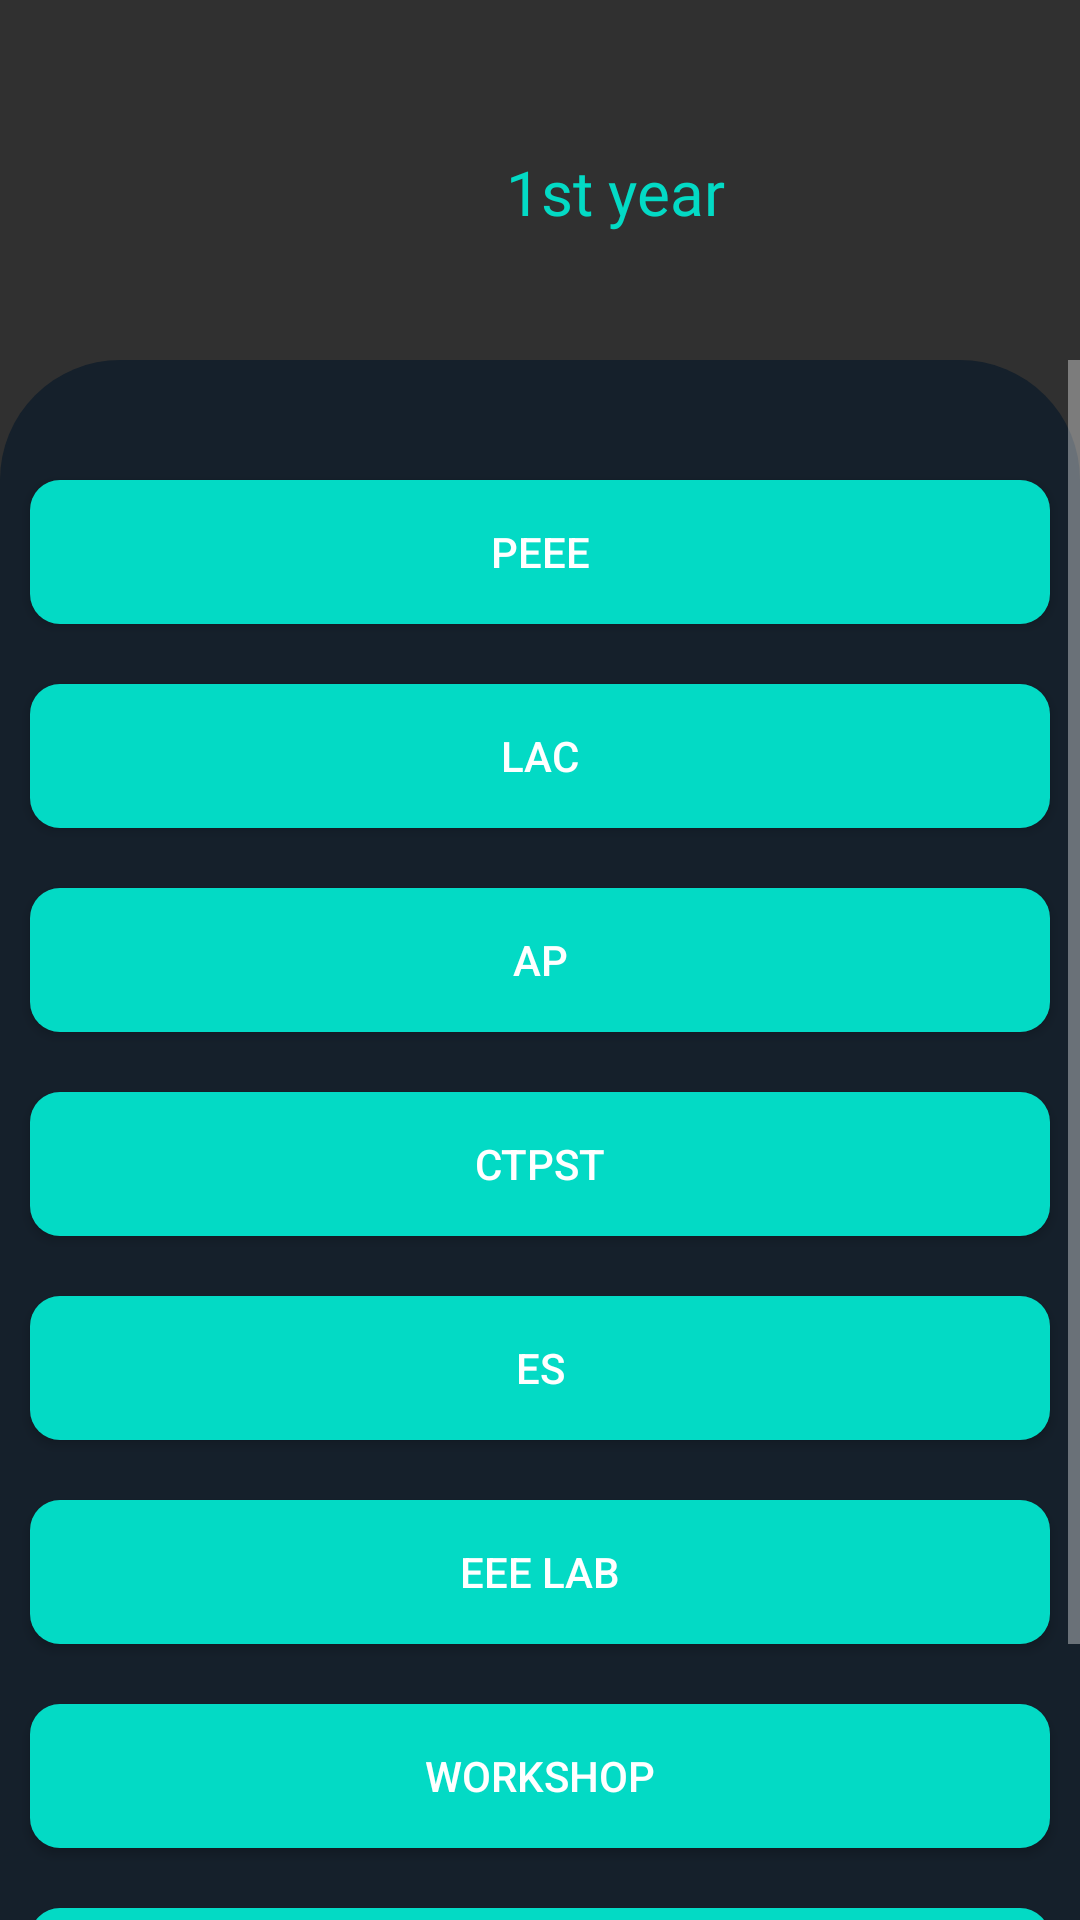

Produce the Android XML layout that renders to this screen, including the resource entries it uses.
<!-- AndroidManifest.xml: application theme Theme.AppCompat.NoActionBar -->
<!-- res/layout/activity_ece11.xml -->
<?xml version="1.0" encoding="utf-8"?>
<RelativeLayout xmlns:android="http://schemas.android.com/apk/res/android"
    xmlns:app="http://schemas.android.com/apk/res-auto"
    xmlns:tools="http://schemas.android.com/tools"
    android:layout_width="match_parent"
    android:layout_height="match_parent"
    tools:context=".ECE11">
    <ImageView
        android:layout_width="match_parent"
        android:layout_height="match_parent"
        android:background="@drawable/shape"
        android:layout_marginTop="120dp"


        ></ImageView>
    <ImageView
        android:layout_width="100dp"
        android:layout_height="100dp"
        android:layout_marginTop="10dp"
        android:background="@drawable/bvritlogo"
        android:padding="20dp"
        android:elevation="100dp"
        ></ImageView>

    <TextView
        android:layout_width="match_parent"
        android:layout_height="wrap_content"
        android:layout_marginTop="50dp"
        android:fontFamily="@font/fredoka_one"
        android:gravity="center"
        android:text="1st year"
        android:textSize="10pt"
        android:layout_marginLeft="50dp"
        android:textColor="@color/teal_200"
        ></TextView>
    <ScrollView
        android:layout_width="match_parent"
        android:layout_height="match_parent"
        android:layout_marginTop="120dp">
        <LinearLayout
            android:layout_width="match_parent"
            android:layout_height="match_parent"
            android:orientation="vertical">
            <Button
                android:layout_width="match_parent"
                android:layout_height="wrap_content"
                android:text="PEEE"
                android:id="@+id/PEEE"
                android:layout_marginTop="40dp"
                android:layout_marginRight="10dp"
                android:layout_marginLeft="10dp"

                android:background="@drawable/buttonshape"></Button>
            <Button
                android:layout_width="match_parent"
                android:layout_height="wrap_content"
                android:text="LAC"
                android:id="@+id/LAC"

                android:layout_marginTop="20dp"
                android:layout_marginRight="10dp"
                android:layout_marginLeft="10dp"

                android:background="@drawable/buttonshape"></Button>
            <Button
                android:layout_width="match_parent"
                android:layout_height="wrap_content"
                android:text="AP"
                android:id="@+id/AP"
                android:layout_marginTop="20dp"
                android:layout_marginRight="10dp"
                android:layout_marginLeft="10dp"

                android:background="@drawable/buttonshape"></Button>
            <Button
                android:layout_width="match_parent"
                android:layout_height="wrap_content"
                android:text="CTPST"
                android:id="@+id/CTPST"
                android:layout_marginTop="20dp"
                android:layout_marginRight="10dp"
                android:layout_marginLeft="10dp"

                android:background="@drawable/buttonshape"></Button>
            <Button
                android:layout_width="match_parent"
                android:layout_height="wrap_content"
                android:text="ES"
                android:id="@+id/ES"
                android:layout_marginTop="20dp"
                android:layout_marginRight="10dp"
                android:layout_marginLeft="10dp"

                android:background="@drawable/buttonshape"></Button>
            <Button
                android:layout_width="match_parent"
                android:layout_height="wrap_content"
                android:text="EEE lab"
                android:id="@+id/EEElab"
                android:layout_marginTop="20dp"
                android:layout_marginRight="10dp"
                android:layout_marginLeft="10dp"

                android:background="@drawable/buttonshape"></Button>
            <Button
                android:layout_width="match_parent"
                android:layout_height="wrap_content"
                android:text="Workshop"
                android:layout_marginTop="20dp"
                android:layout_marginRight="10dp"
                android:layout_marginLeft="10dp"

                android:background="@drawable/buttonshape"></Button>
            <Button
                android:layout_width="match_parent"
                android:layout_height="wrap_content"
                android:text="Physics Lab"
                android:layout_marginTop="20dp"
                android:layout_marginRight="10dp"
                android:layout_marginLeft="10dp"

                android:background="@drawable/buttonshape"></Button>
            <Button
                android:layout_width="match_parent"
                android:layout_height="wrap_content"
                android:text="CT lab"
                android:layout_marginTop="20dp"
                android:layout_marginRight="10dp"
                android:layout_marginLeft="10dp"

                android:background="@drawable/buttonshape"></Button>
        </LinearLayout>
    </ScrollView>


</RelativeLayout>
<!-- resources referenced by this layout -->
<resources>
  <color name="teal_200">#FF03DAC5</color>
  <!-- drawable buttonshape (drawable) -->
  <?xml version="1.0" encoding="utf-8"?>
  <shape xmlns:android="http://schemas.android.com/apk/res/android"
      android:shape="rectangle"
      >
      <corners
          android:radius="10dp"
          ></corners>
      <solid
          android:color="@color/teal_200"
          ></solid>
  
  
  </shape>
  <!-- drawable shape (drawable) -->
  <?xml version="1.0" encoding="utf-8"?>
  <shape xmlns:android="http://schemas.android.com/apk/res/android"
      android:shape="rectangle">
      <solid
          android:color="@color/pure"
          ></solid>
      <corners
          android:topLeftRadius="40dp"
          android:topRightRadius="40dp"
          ></corners>
  
  </shape>
  <color name="pure">#15202b</color>
</resources>
